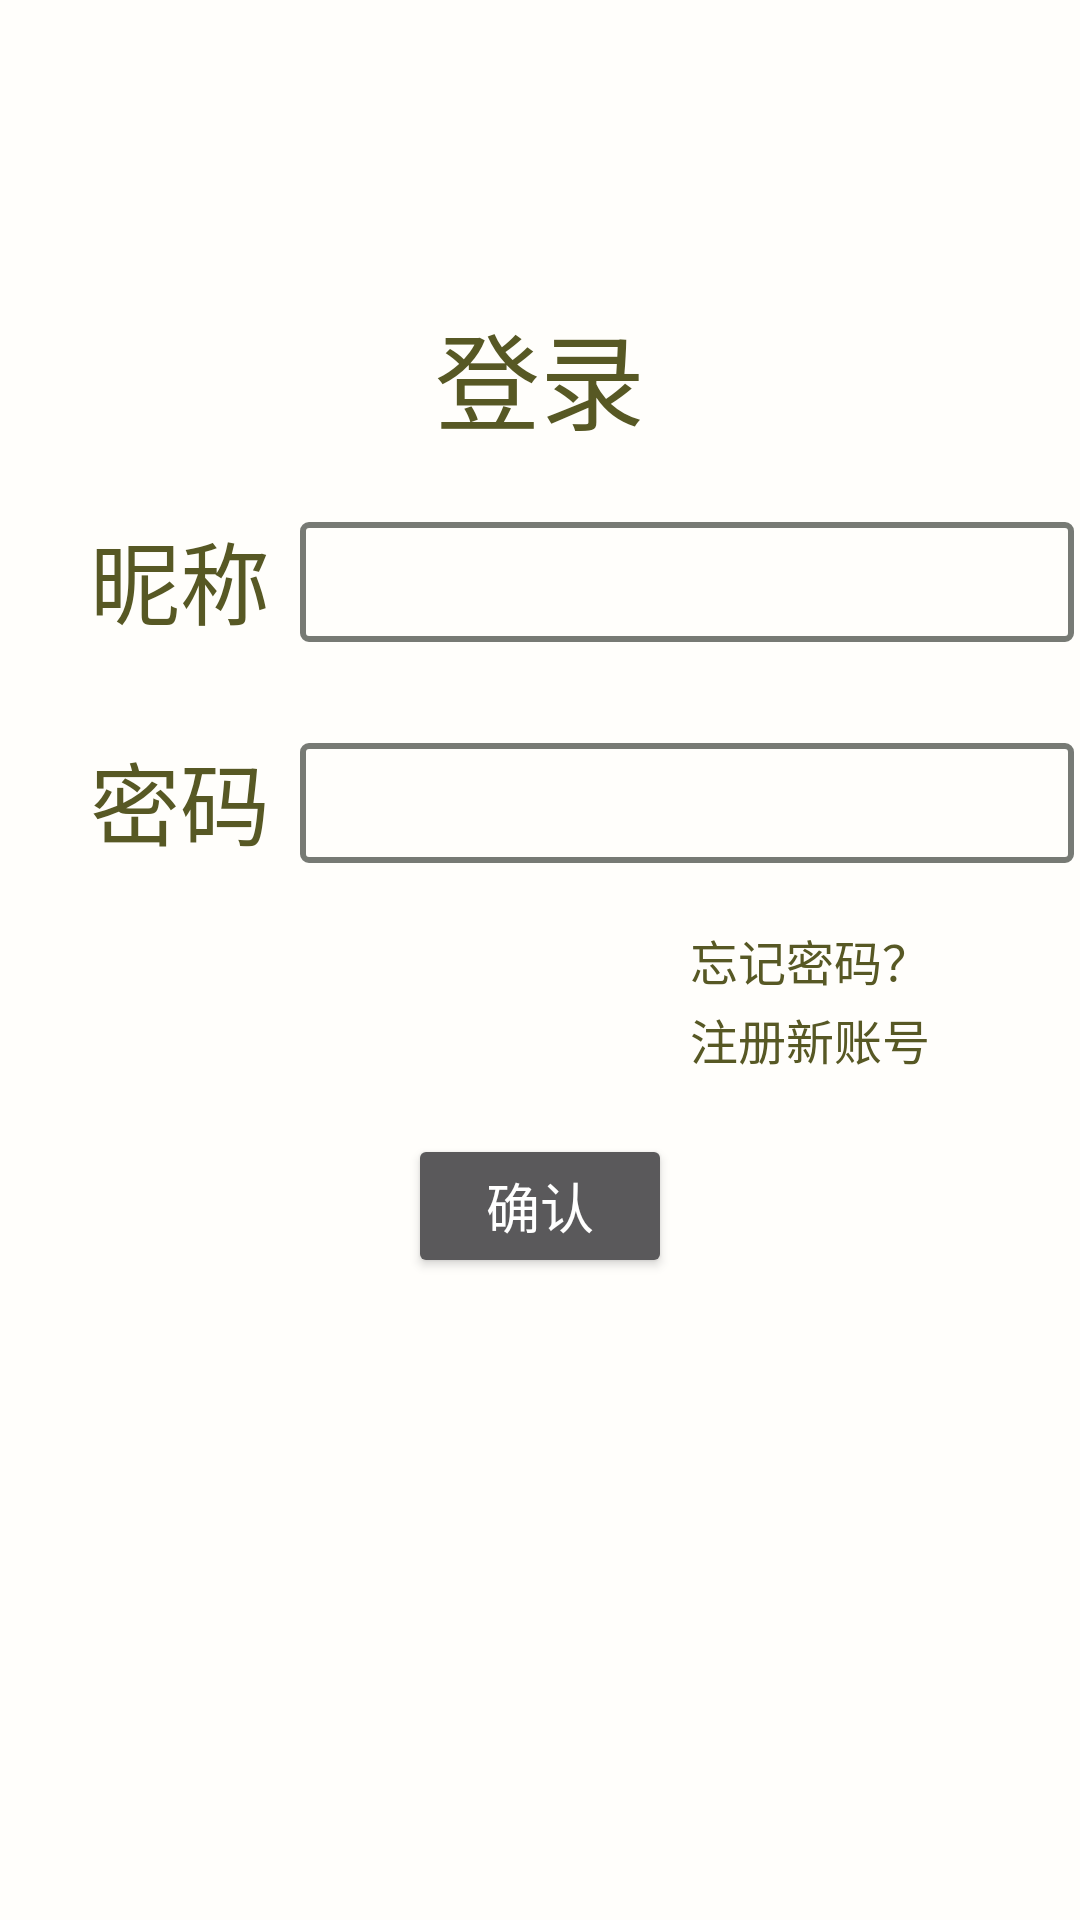

The Android layout XML behind this screen, and the referenced resources:
<!-- AndroidManifest.xml: application theme Theme.Design.NoActionBar -->
<!-- res/layout/activity_user_log_in.xml -->
<RelativeLayout xmlns:android="http://schemas.android.com/apk/res/android"
    xmlns:app="http://schemas.android.com/apk/res-auto"
    xmlns:tools="http://schemas.android.com/tools"
    android:layout_width="match_parent"
    android:layout_height="match_parent"
    tools:context=".UserActivity"
    android:background="@color/main_bgc" >

    <TextView
        android:id="@+id/LogIn"
        android:layout_width="match_parent"
        android:layout_height="wrap_content"
        android:gravity="center"
        android:layout_marginTop="100dp"
        android:text="登录"
        android:textColor="@color/main_text"
        android:textSize="35dp" />

    <LinearLayout
        android:id="@+id/nickname"
        android:layout_width="match_parent"
        android:layout_height="wrap_content"
        android:layout_below="@+id/LogIn"
        >

        <TextView
            android:layout_width="wrap_content"
            android:layout_height="wrap_content"
            android:layout_below="@+id/LogIn"
            android:layout_marginLeft="30dp"
            android:layout_marginTop="20dp"
            android:layout_marginBottom="20dp"
            android:text="昵称"
            android:textColor="@color/main_text"
            android:textSize="30dp" />

        <EditText
            android:id="@+id/edit"
            android:layout_width="258dp"
            android:layout_height="40dp"
            android:layout_below="@+id/LogIn"
            android:paddingLeft="10dp"
            android:layout_marginTop="15dp"
            android:layout_marginLeft="10dp"
            android:background="@drawable/stroke"
            android:textColor="@color/input_font"
            android:inputType="text" />
    </LinearLayout>



    <LinearLayout
        android:id="@+id/passwordLinear"
        android:layout_width="match_parent"
        android:layout_height="wrap_content"
        android:layout_below="@+id/nickname">

        <TextView
            android:id="@+id/password"
            android:layout_width="wrap_content"
            android:layout_height="wrap_content"
            android:layout_below="@+id/nickname"
            android:layout_marginLeft="30dp"
            android:layout_marginTop="10dp"
            android:layout_marginBottom="20dp"
            android:text="密码"
            android:textColor="@color/main_text"
            android:textSize="30dp" />

        <EditText
            android:id="@+id/edit2"
            android:layout_width="258dp"
            android:layout_height="40dp"
            android:layout_below="@+id/LogIn"
            android:layout_marginTop="5dp"
            android:paddingLeft="10dp"
            android:layout_marginLeft="10dp"
            android:background="@drawable/stroke"
            android:textColor="@color/input_font"
            android:inputType="textPassword" />
    </LinearLayout>

    <TextView
        android:id="@+id/forget"
        android:layout_width="wrap_content"
        android:layout_height="wrap_content"
        android:layout_below="@+id/passwordLinear"
        android:layout_alignParentRight="true"
        android:layout_marginRight="50dp"
        android:text="忘记密码？"
        android:textColor="@color/main_text"
        android:textSize="16sp"
        />
    <TextView
        android:id="@+id/logon"
        android:layout_width="wrap_content"
        android:layout_height="wrap_content"
        android:layout_below="@+id/forget"
        android:layout_alignParentRight="true"
        android:layout_marginRight="50dp"
        android:layout_marginTop="3dp"
        android:text="注册新账号"
        android:textSize="16sp"
        android:textColor="@color/main_text"/>
    <Button
        android:id="@+id/login_button"
        android:layout_width="wrap_content"
        android:layout_height="wrap_content"
        android:layout_marginTop="20dp"
        android:layout_below="@id/logon"
        android:layout_centerHorizontal="true"
        android:text="确认"
        android:textSize="18sp"/>
</RelativeLayout>
<!-- resources referenced by this layout -->
<resources>
  <color name="input_font">#373834</color>
  <color name="main_bgc">#FFFEFB</color>
  <color name="main_text">#575824</color>
  <!-- drawable stroke (drawable) -->
  <?xml version="1.0" encoding="utf-8"?>
  <shape xmlns:android="http://schemas.android.com/apk/res/android">
      android:shape="rectangle">
  
      <corners android:radius="2dp" />
  
      <stroke
          android:width="2dp"
          android:color="#777a74"
          />
  
  </shape>
</resources>
